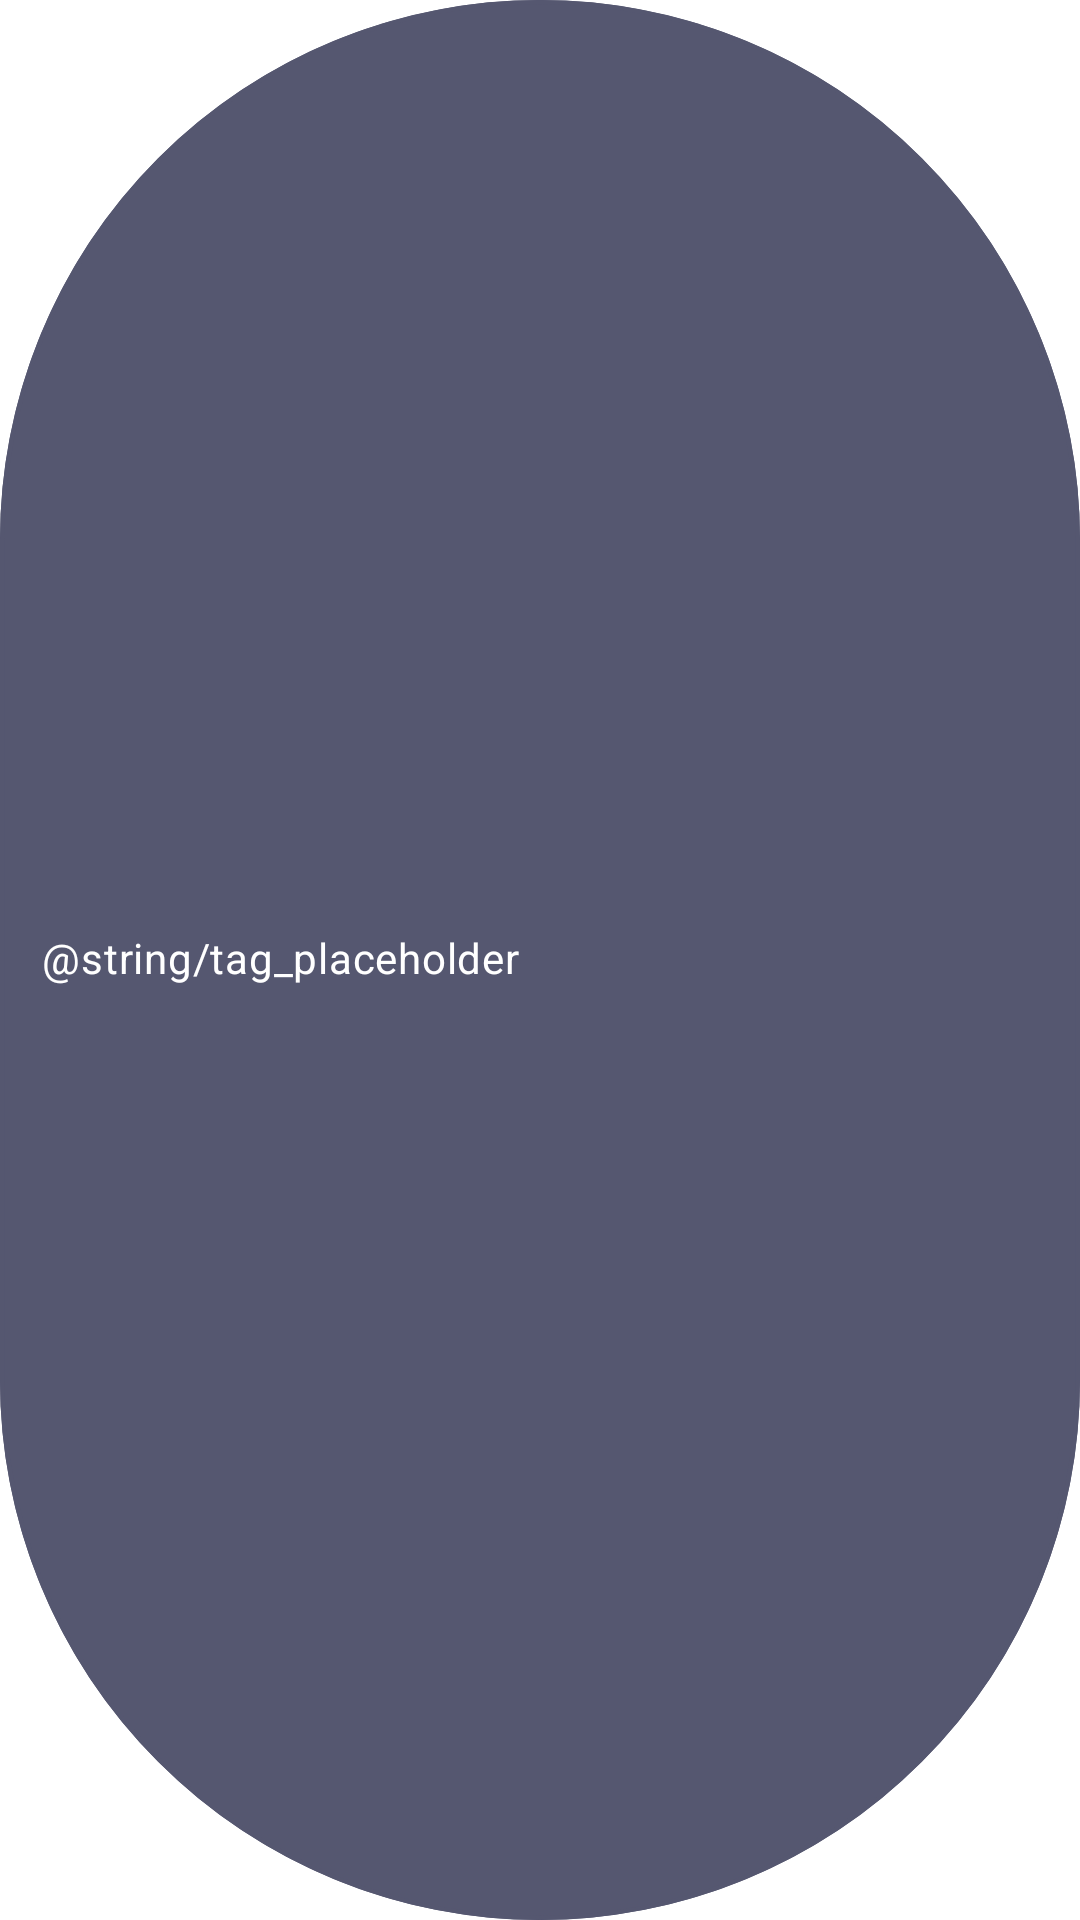

Write the Android layout XML for this screen, with the resource values it uses.
<!-- AndroidManifest.xml: application theme Theme.GKiosk -->
<!-- res/layout/view_tag_chip.xml -->
<?xml version="1.0" encoding="utf-8"?>
<com.google.android.material.chip.Chip xmlns:android="http://schemas.android.com/apk/res/android"
    xmlns:app="http://schemas.android.com/apk/res-auto"
    style="@style/Widget.GKiosk.TagChip"
    android:layout_width="wrap_content"
    android:layout_height="wrap_content"
    android:text="@string/tag_placeholder"
    app:ensureMinTouchTargetSize="false" />
<!-- resources referenced by this layout -->
<resources>
  <string name="tag_placeholder">Tag</string>
  <style name="Widget.GKiosk.TagChip" parent="Widget.MaterialComponents.Chip.Choice">
          <item name="ensureMinTouchTargetSize">false</item>
          <item name="chipMinHeight">22dp</item>
          <item name="chipStartPadding">6dp</item>
          <item name="chipEndPadding">6dp</item>
          <item name="chipStrokeColor">@color/black_2</item>
          <item name="chipStrokeWidth">1.5dp</item>
          <item name="chipBackgroundColor">@color/black_2</item>
          <item name="rippleColor">@color/primary_lighter</item>
          <item name="android:textColor">@color/white</item>
          <item name="android:textSize">14sp</item>
          <item name="android:textStyle">bold</item>
          <item name="android:includeFontPadding">false</item>
          <item name="checkedIconVisible">false</item>
          <item name="chipIconVisible">false</item>
          <item name="android:clickable">false</item>
          <item name="android:checkable">false</item>
      </style>
  <style name="Theme.GKiosk" parent="Theme.MaterialComponents.DayNight.NoActionBar">
          
          <item name="windowNoTitle">true</item>
          <item name="windowActionBar">false</item>
  
          
          <item name="colorPrimary">@color/primary_main</item>
          <item name="colorPrimaryVariant">@color/primary_darker</item>
          <item name="colorOnPrimary">@color/white</item>
          
          <item name="colorSecondary">@color/teal_1</item>
          <item name="colorSecondaryVariant">@color/teal_0</item>
          <item name="colorOnSecondary">@color/black</item>
          
          <item name="android:statusBarColor">?attr/colorPrimaryVariant</item>
      </style>
  <color name="black_2">#555770</color>
  <color name="primary_lighter">#6698FA</color>
  <color name="white">#FFFFFF</color>
  <color name="primary_main">#3E7BFA</color>
  <color name="primary_darker">#3568D4</color>
  <color name="teal_1">@color/teal_light_1</color>
  <color name="teal_0">@color/teal_light_0</color>
  <color name="black">#000000</color>
  <color name="teal_light_1">#00CFDE</color>
  <color name="teal_light_0">#00B7C4</color>
</resources>
